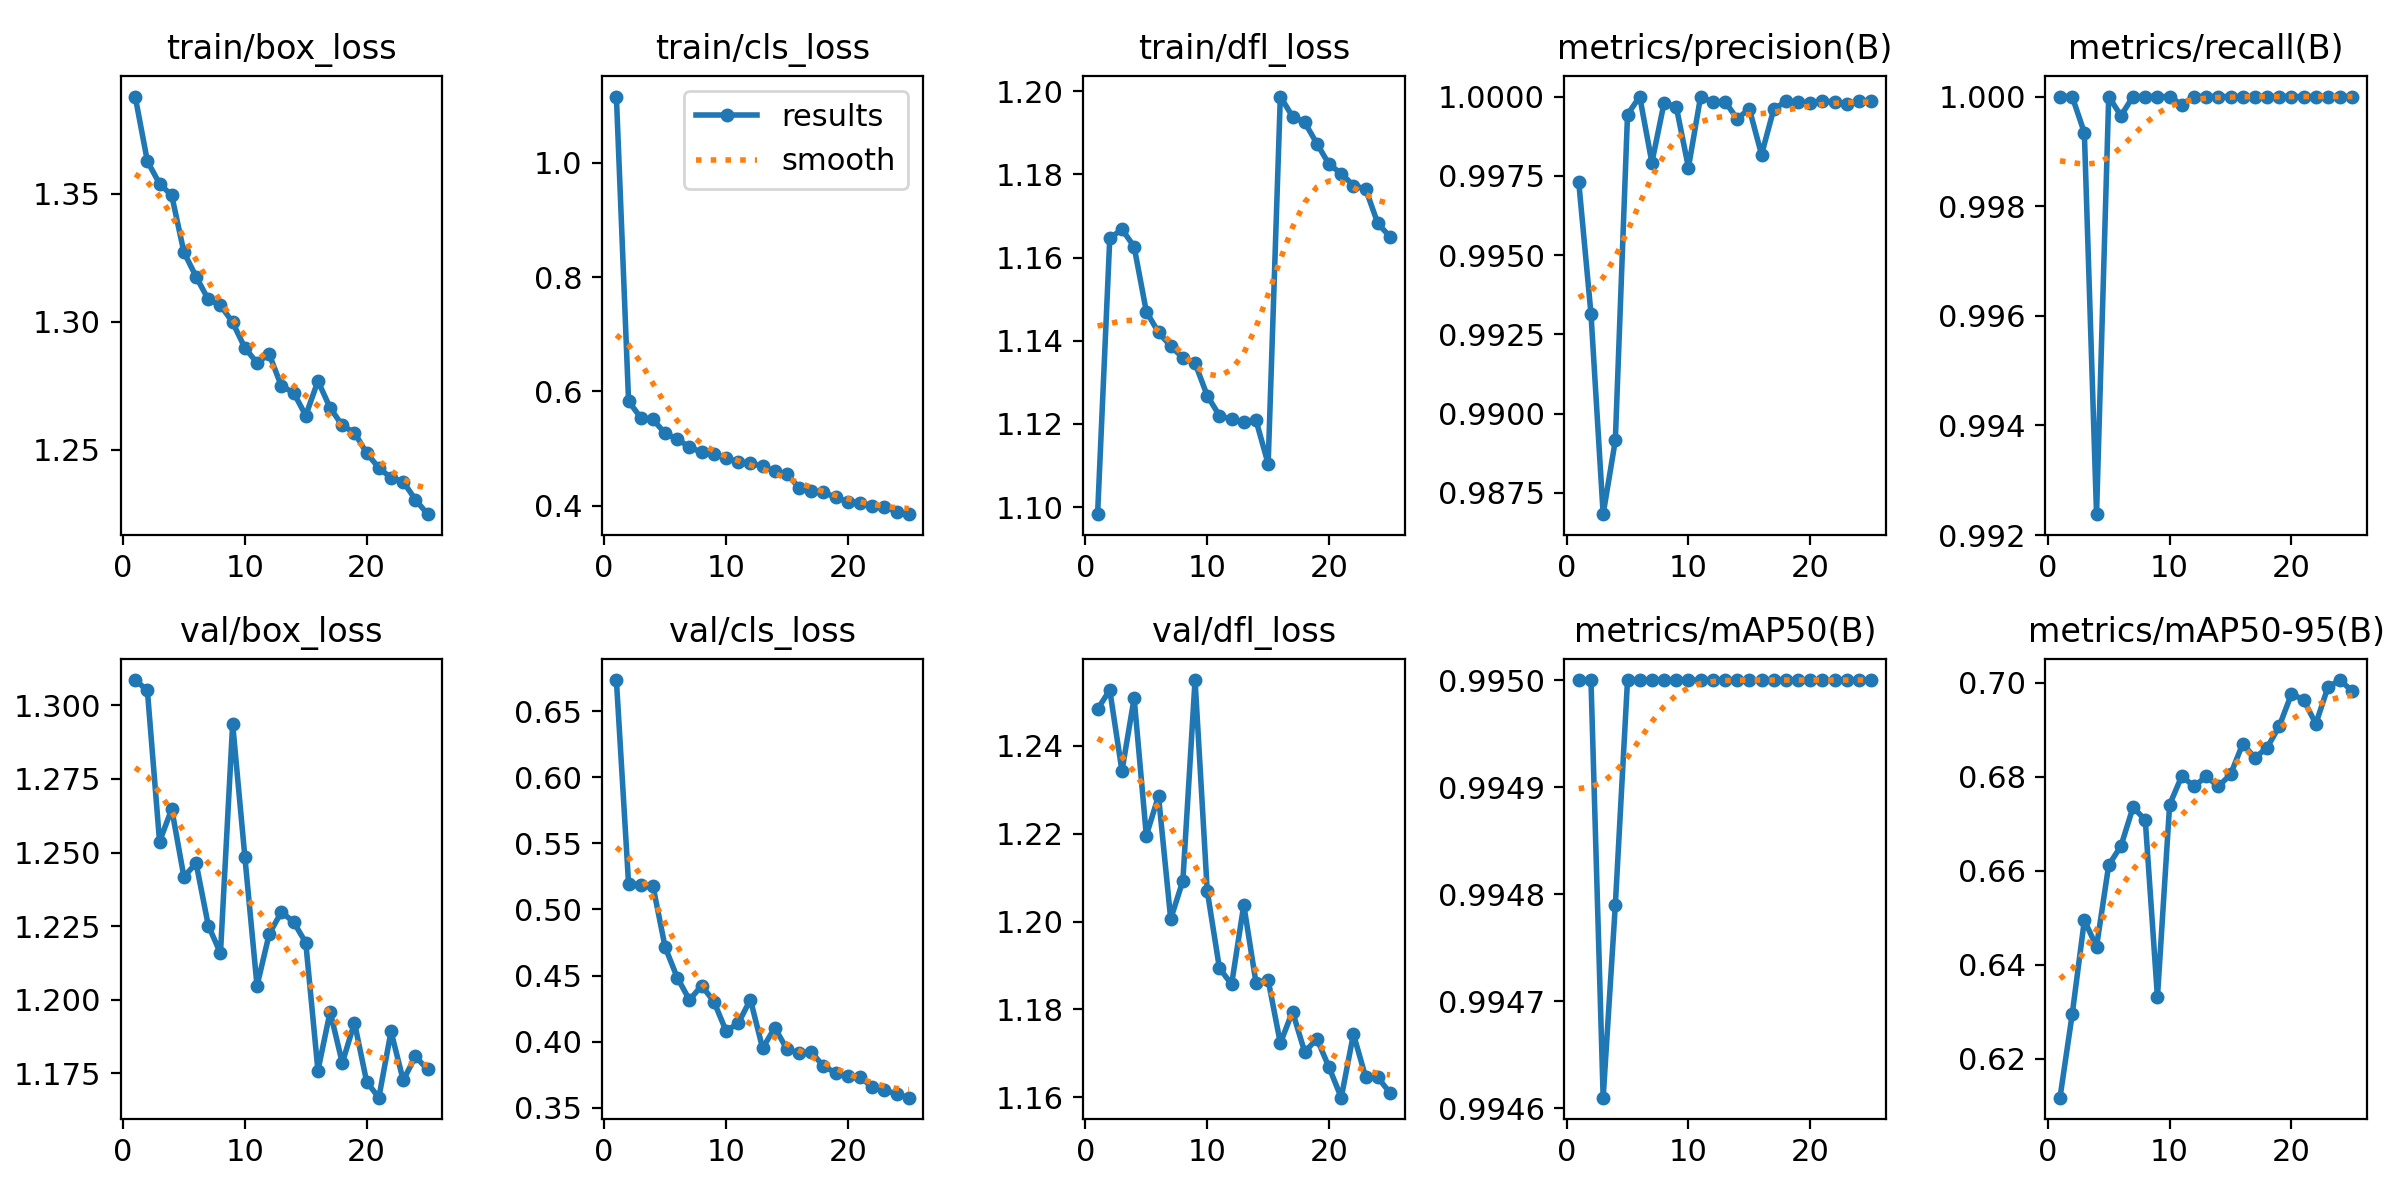

The data file committed next to this chart (first rows):
epoch, train/box_loss, train/cls_loss, train/dfl_loss, metrics/precision(B), metrics/recall(B), metrics/mAP50(B), metrics/mAP50-95(B), val/box_loss, val/cls_loss, val/dfl_loss, lr/pg0, lr/pg1, lr/pg2
1, 1.388, 1.116, 1.098, 0.9973, 1, 0.995, 0.6117, 1.309, 0.6735, 1.248, 0.0006645, 0.0006645, 0.0006645
2, 1.363, 0.5829, 1.165, 0.9931, 1, 0.995, 0.6294, 1.305, 0.5194, 1.253, 0.001278, 0.001278, 0.001278
3, 1.354, 0.554, 1.167, 0.9868, 0.9993, 0.9946, 0.6495, 1.254, 0.5187, 1.234, 0.00184, 0.00184, 0.00184
4, 1.349, 0.5509, 1.163, 0.9892, 0.9924, 0.9948, 0.6438, 1.265, 0.5178, 1.251, 0.001762, 0.001762, 0.001762
5, 1.327, 0.5266, 1.147, 0.9994, 1, 0.995, 0.6612, 1.242, 0.4715, 1.22, 0.001762, 0.001762, 0.001762
6, 1.318, 0.5168, 1.142, 1, 0.9997, 0.995, 0.6652, 1.246, 0.4484, 1.229, 0.001683, 0.001683, 0.001683
7, 1.309, 0.5023, 1.139, 0.9979, 1, 0.995, 0.6735, 1.225, 0.4315, 1.201, 0.001604, 0.001604, 0.001604
8, 1.306, 0.4938, 1.136, 0.9998, 1, 0.995, 0.6708, 1.216, 0.4424, 1.209, 0.001525, 0.001525, 0.001525
9, 1.3, 0.49, 1.135, 0.9997, 1, 0.995, 0.6331, 1.294, 0.4303, 1.255, 0.001446, 0.001446, 0.001446
10, 1.29, 0.4844, 1.127, 0.9978, 1, 0.995, 0.6741, 1.249, 0.4082, 1.207, 0.001366, 0.001366, 0.001366
11, 1.284, 0.4761, 1.122, 1, 0.9999, 0.995, 0.6801, 1.205, 0.4138, 1.189, 0.001287, 0.001287, 0.001287
12, 1.287, 0.4749, 1.121, 0.9998, 1, 0.995, 0.6779, 1.222, 0.4319, 1.186, 0.001208, 0.001208, 0.001208
13, 1.275, 0.4688, 1.121, 0.9998, 1, 0.995, 0.68, 1.23, 0.395, 1.204, 0.001129, 0.001129, 0.001129
14, 1.272, 0.4604, 1.121, 0.9993, 1, 0.995, 0.6779, 1.226, 0.4105, 1.186, 0.00105, 0.00105, 0.00105
15, 1.263, 0.4554, 1.11, 0.9996, 1, 0.995, 0.6805, 1.219, 0.3943, 1.187, 0.0009704, 0.0009704, 0.0009704
16, 1.277, 0.4316, 1.199, 0.9982, 1, 0.995, 0.687, 1.176, 0.3911, 1.172, 0.0008912, 0.0008912, 0.0008912
17, 1.266, 0.4259, 1.194, 0.9996, 1, 0.995, 0.684, 1.196, 0.3922, 1.179, 0.000812, 0.000812, 0.000812
18, 1.259, 0.4236, 1.192, 0.9999, 1, 0.995, 0.6862, 1.179, 0.3812, 1.17, 0.0007328, 0.0007328, 0.0007328
19, 1.257, 0.4146, 1.187, 0.9998, 1, 0.995, 0.6907, 1.192, 0.3766, 1.173, 0.0006536, 0.0006536, 0.0006536
20, 1.249, 0.4072, 1.182, 0.9998, 1, 0.995, 0.6976, 1.172, 0.3738, 1.167, 0.0005744, 0.0005744, 0.0005744
21, 1.243, 0.4057, 1.18, 0.9999, 1, 0.995, 0.6963, 1.167, 0.3736, 1.16, 0.0004952, 0.0004952, 0.0004952
22, 1.239, 0.4001, 1.177, 0.9998, 1, 0.995, 0.6912, 1.189, 0.3654, 1.174, 0.000416, 0.000416, 0.000416
23, 1.237, 0.3977, 1.177, 0.9998, 1, 0.995, 0.6991, 1.173, 0.3634, 1.165, 0.0003368, 0.0003368, 0.0003368
24, 1.23, 0.3899, 1.168, 0.9999, 1, 0.995, 0.7005, 1.181, 0.3603, 1.165, 0.0002576, 0.0002576, 0.0002576
25, 1.225, 0.3853, 1.165, 0.9999, 1, 0.995, 0.6981, 1.176, 0.3576, 1.161, 0.0001784, 0.0001784, 0.0001784
